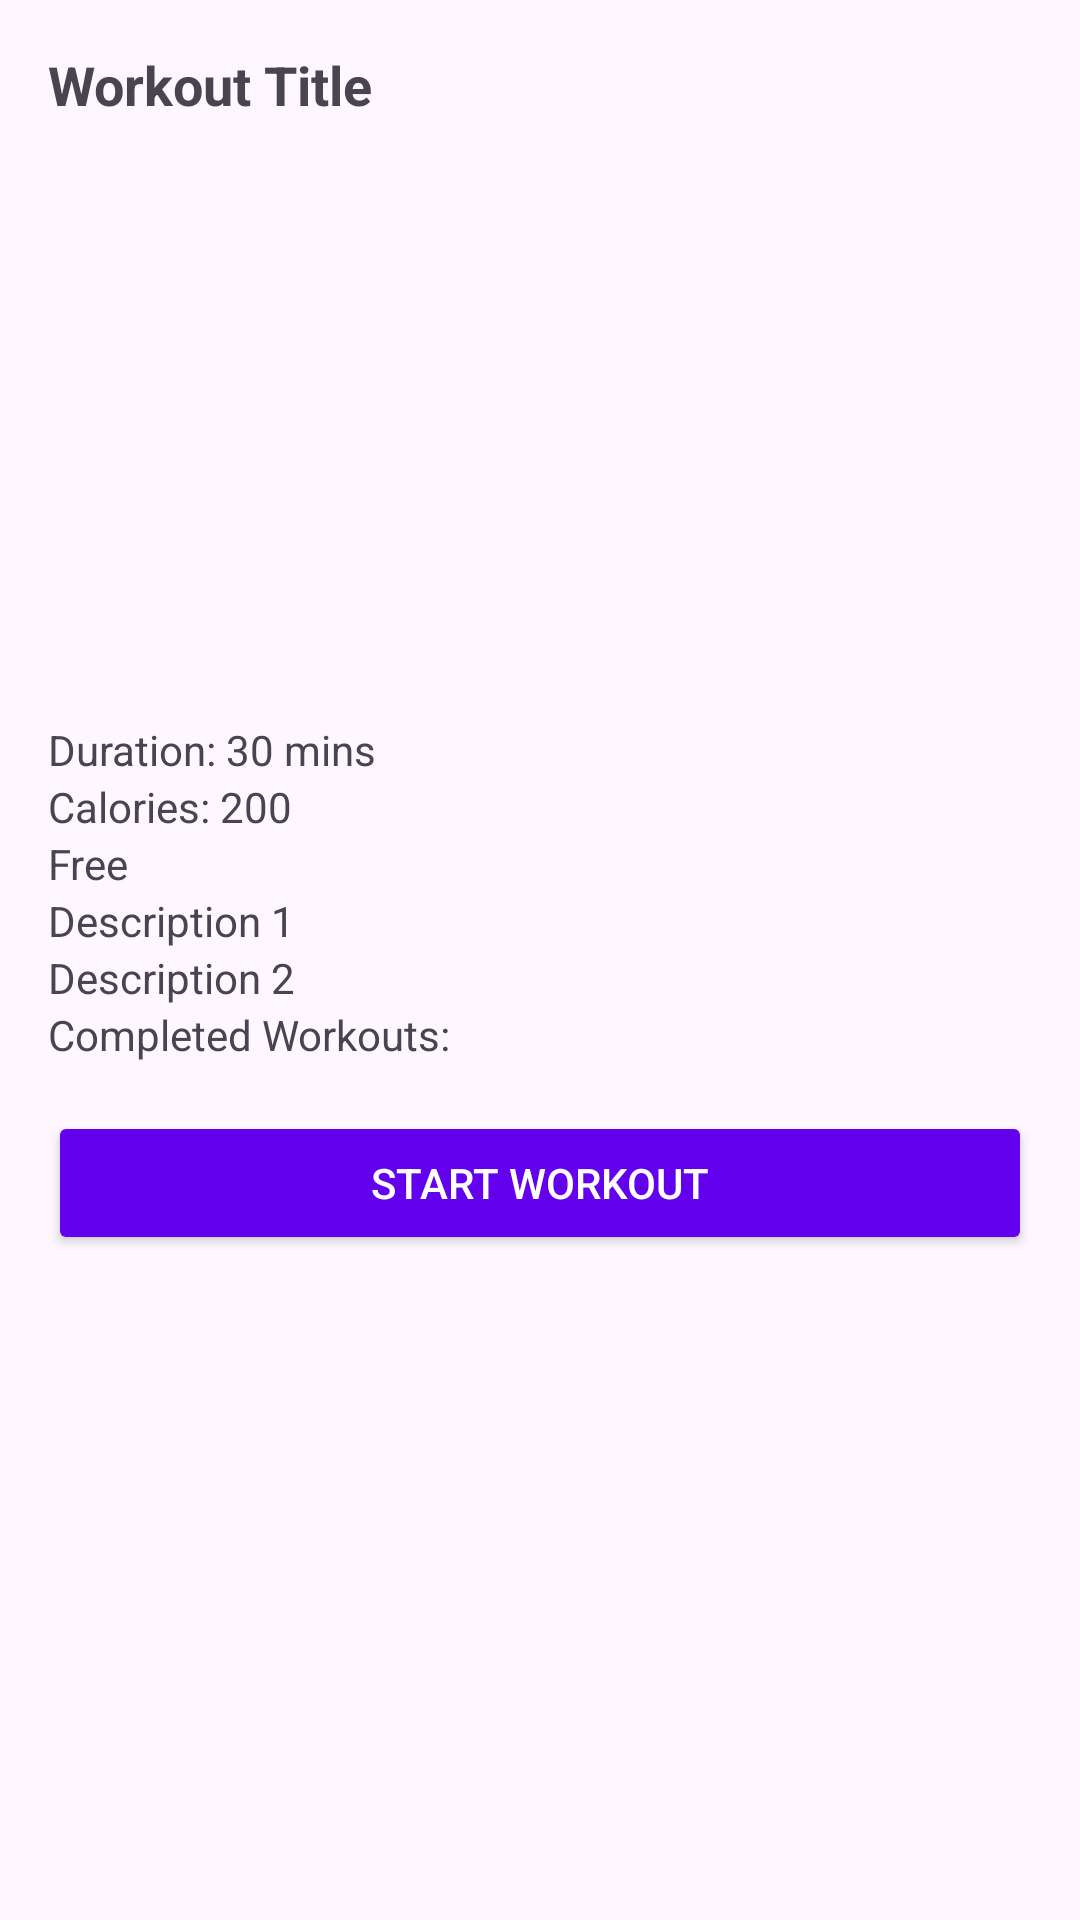

Produce the Android XML layout that renders to this screen, including the resource entries it uses.
<!-- AndroidManifest.xml: application theme Theme.WellTrackApplicationAssignment2 -->
<!-- res/layout/activity_workout_details.xml -->
<ScrollView
    xmlns:android="http://schemas.android.com/apk/res/android"
    android:layout_width="match_parent"
    android:layout_height="match_parent"
    android:fillViewport="true">

    <LinearLayout
        android:layout_width="match_parent"
        android:layout_height="wrap_content"
        android:orientation="vertical"
        android:padding="16dp">

        <TextView
            android:id="@+id/txtWorkoutTitle"
            android:layout_width="wrap_content"
            android:layout_height="wrap_content"
            android:text="Workout Title"
            android:textSize="18sp"
            android:textStyle="bold" />

        <ImageView
            android:id="@+id/imgWorkout"
            android:layout_width="match_parent"
            android:layout_height="200dp"
            android:scaleType="centerCrop"
            android:src="@drawable/ic_placeholder" />

        <TextView
            android:id="@+id/txtWorkoutDuration"
            android:layout_width="wrap_content"
            android:layout_height="wrap_content"
            android:text="Duration: 30 mins" />

        <TextView
            android:id="@+id/txtCalories"
            android:layout_width="wrap_content"
            android:layout_height="wrap_content"
            android:text="Calories: 200" />

        <TextView
            android:id="@+id/txtCourseStatus"
            android:layout_width="wrap_content"
            android:layout_height="wrap_content"
            android:text="Free" />

        <TextView
            android:id="@+id/txtWorkoutDescription1"
            android:layout_width="wrap_content"
            android:layout_height="wrap_content"
            android:text="Description 1" />

        <TextView
            android:id="@+id/txtWorkoutDescription2"
            android:layout_width="wrap_content"
            android:layout_height="wrap_content"
            android:text="Description 2" />

        <TextView
            android:id="@+id/txtCompletedWorkouts"
            android:layout_width="wrap_content"
            android:layout_height="wrap_content"
            android:text="Completed Workouts:" />

        <ImageView
            android:id="@+id/lockIcon"
            android:layout_width="24dp"
            android:layout_height="24dp"
            android:visibility="gone"
            android:src="@drawable/ic_premium_badge" />

        <Button
            android:id="@+id/startWorkoutButton"
            android:layout_width="match_parent"
            android:layout_height="wrap_content"
            android:layout_marginTop="16dp"
            android:backgroundTint="@color/primaryColor"
            android:textColor="@android:color/white"
            android:text="@string/start_workout" />
    </LinearLayout>
</ScrollView>
<!-- resources referenced by this layout -->
<resources>
  <color name="primaryColor">#6200EE</color>
  <string name="start_workout">Start Workout</string>
  <style name="Theme.WellTrackApplicationAssignment2" parent="Base.Theme.WellTrackApplicationAssignment2" />
  <style name="Base.Theme.WellTrackApplicationAssignment2" parent="Theme.Material3.DayNight.NoActionBar">
          
          
      </style>
</resources>
